Run: headless pygame with SDL's dummy video driver; simulated clock (each Clock.tick advances the game by its frame time, no real sleeping); random seed 0; keys injected as events and as key.get_pressed() state; mouse plan: one left click at the window centre at the start of phase 2, then a move to the lower-right quarter at the start of phase 3.
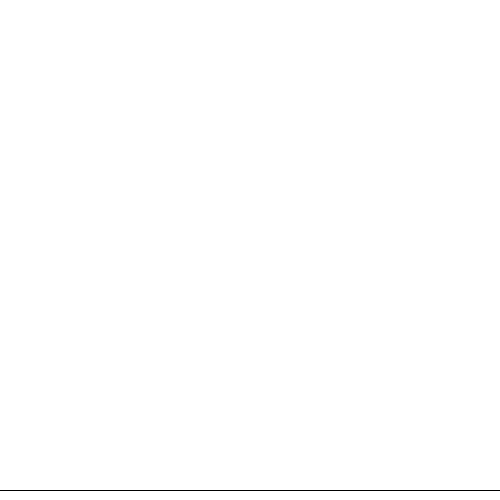
Frame 1 of 4 · flips 1–60 · no input
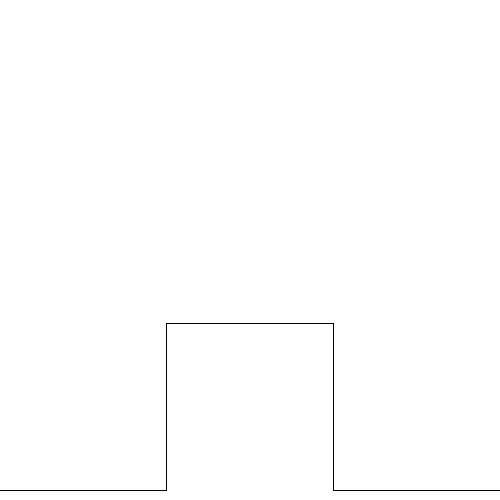
Frame 2 of 4 · flips 61–180 · clicked the window centre · tapped SPACE, RETURN · held RIGHT (→), D
Frame 3 of 4 · flips 181–300 · moved the mouse to the lower-right quarter · held DOWN (↓), S · screen unchanged from frame 2, image omitted
Frame 4 of 4 · flips 301–420 · held LEFT (←), A, UP (↑), W · screen unchanged from frame 3, image omitted

The pygame program that drew these frames:

#KochQuadraticVisual.py
#Allen Liu
#August 23, 2018
#A visual representation of a quadratic Koch fractal

import pygame
import math

#Lines
lines = []

#Limit fractal level
level = 0

#Fractal function
def fractal(lines):
    new_lines = []
    for line in lines:
        #Important points
        #Start and end
        start = (line[0][0], line[0][1])
        end = (line[1][0], line[1][1])
        #Thirds
        sub_a = (line[0][0] + (line[1][0] - line[0][0]) / 3,
                 line[0][1] + (line[1][1] - line[0][1]) / 3)
        sub_b = (line[0][0] + (2 * (line[1][0] - line[0][0])) / 3,
                 line[0][1] + (2 * (line[1][1] - line[0][1])) / 3)

        #Find extruded points
        third_length = math.sqrt((sub_a[0] - start[0]) ** 2 +
                                 (sub_a[1] - start[1]) ** 2)
        angle = (math.atan2(end[1] - start[1], end[0] - start[0]) -
                 (math.pi / 2))
        top_a = (sub_a[0] + third_length * math.cos(angle),
                 sub_a[1] + third_length * math.sin(angle))
        top_b = (sub_b[0] + third_length * math.cos(angle),
                 sub_b[1] + third_length * math.sin(angle))
        new_lines.append((start, sub_a))
        new_lines.append((sub_a, top_a))
        new_lines.append((top_a, top_b))
        new_lines.append((top_b, sub_b))
        new_lines.append((sub_b, end))
        
    return new_lines
    

#Colors
BLACK = (0, 0, 0)
WHITE = (255, 255, 255)

pygame.init()

#Pygame things
width = 500
height = 500
screen = pygame.display.set_mode((width, height))

done = False;

#Default line
lines.append(([0, 490], [500, 490]))


while not done:

    for event in pygame.event.get():
        if event.type == pygame.QUIT:
            done = True
        elif event.type == pygame.MOUSEBUTTONDOWN and level < 5:
            lines = fractal(lines)
            level += 1
            

    screen.fill(WHITE)

    for line in lines:
        pygame.draw.line(screen, BLACK, line[0], line[1], 1)
        
    pygame.display.flip()
    
pygame.quit()
